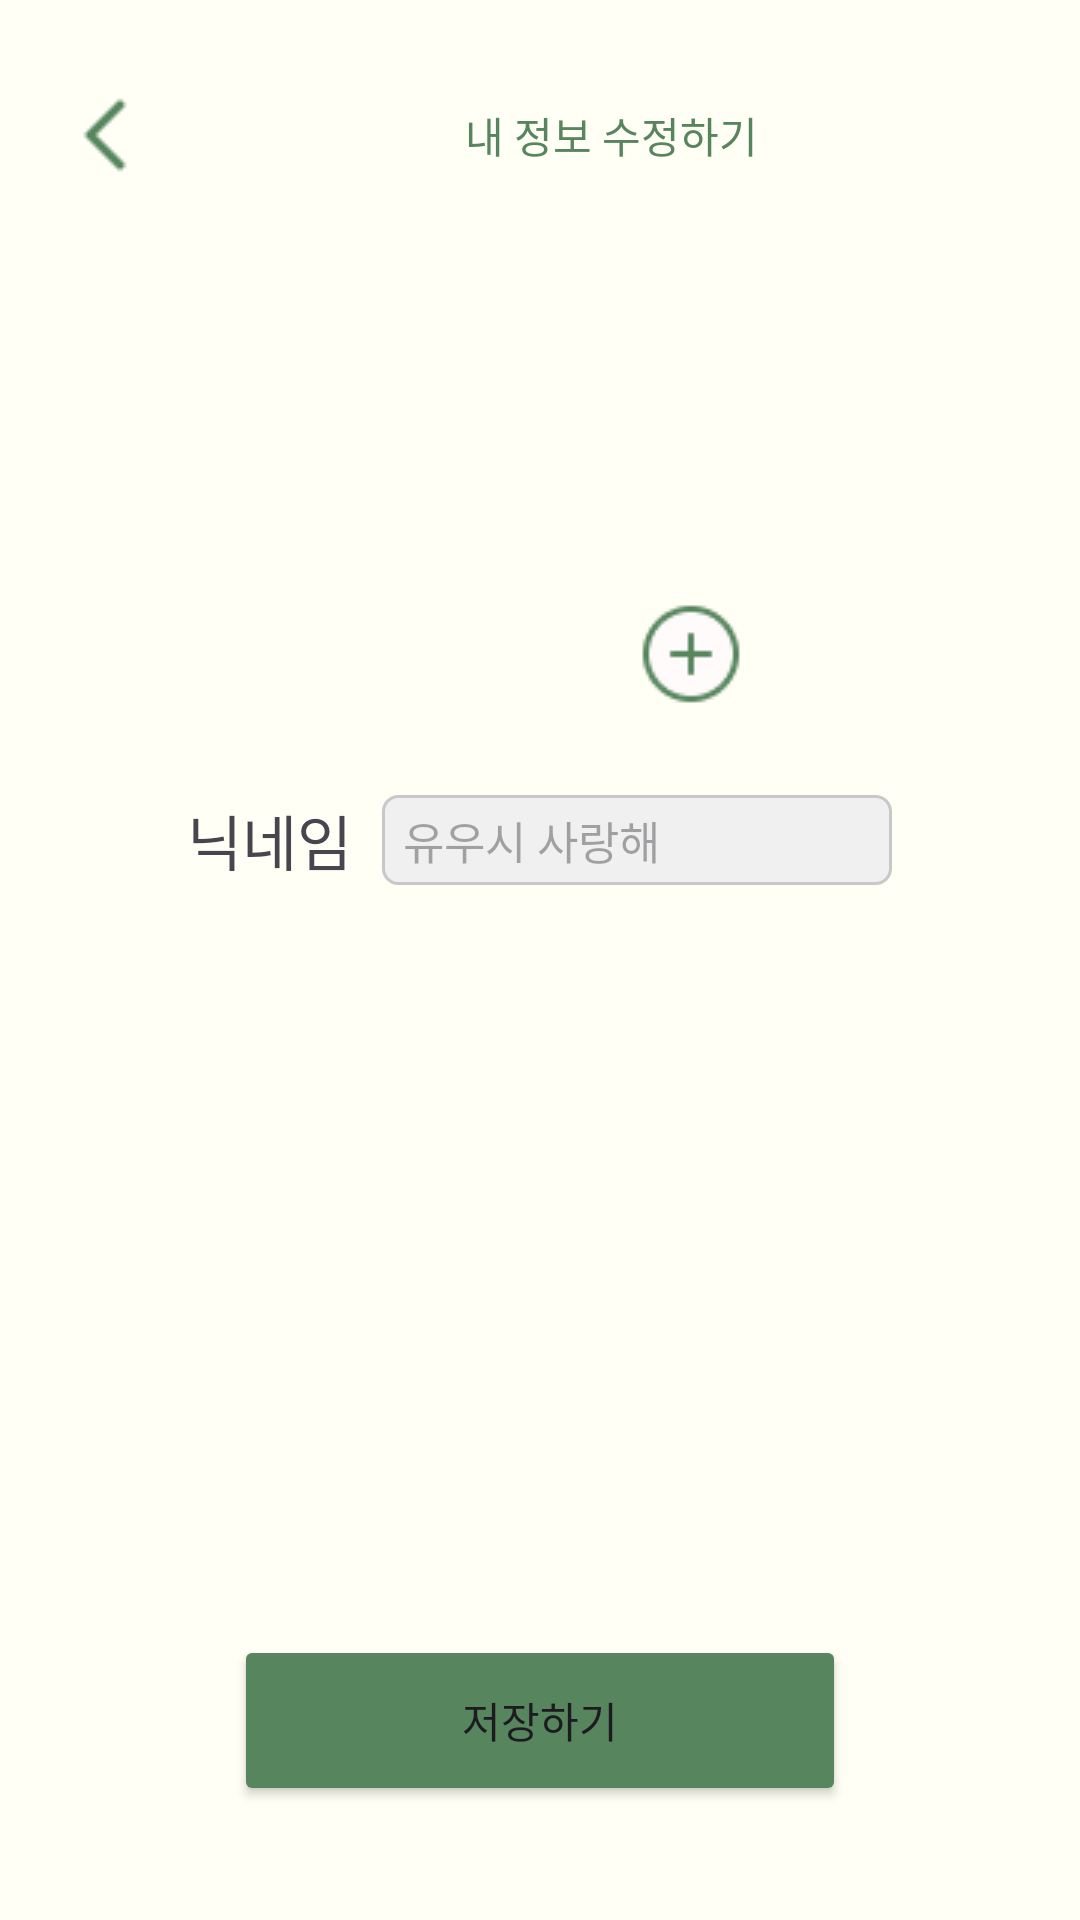

The Android layout XML behind this screen, and the referenced resources:
<!-- AndroidManifest.xml: application theme Theme.OneDayOnePaper -->
<!-- res/layout/fragment_edit_info.xml -->
<?xml version="1.0" encoding="utf-8"?>
<LinearLayout xmlns:android="http://schemas.android.com/apk/res/android"
    xmlns:app="http://schemas.android.com/apk/res-auto"
    android:layout_width="match_parent"
    android:layout_height="match_parent"
    android:background="@color/background"
    android:orientation="vertical"
    android:gravity="center_horizontal">

    <LinearLayout
        android:layout_width="match_parent"
        android:layout_height="90dp"
        android:gravity="center_vertical"
        android:orientation="horizontal"
        android:padding="15dp">
        
        <ImageButton
            android:id="@+id/infoEditBtn"
            android:layout_width="40dp"
            android:layout_height="40dp"
            android:background="@android:color/transparent"
            android:src="@drawable/ic_nav_arrow_left"/>

        <TextView
            android:layout_width="wrap_content"
            android:layout_height="wrap_content"
            android:text="내 정보 수정하기"
            android:layout_marginLeft="100dp"
            android:textColor="@color/deepgreen"/>

    </LinearLayout>

    <RelativeLayout
        android:layout_width="wrap_content"
        android:layout_height="wrap_content"
        android:layout_gravity="center_horizontal"
        android:layout_marginTop="5dp"
        android:layout_marginBottom="5dp">

        <com.google.android.material.imageview.ShapeableImageView
            android:id="@+id/profileImg"
            android:layout_width="145dp"
            android:layout_height="145dp"
            android:scaleType="centerCrop"
            android:src="@drawable/test_profile"
            app:shapeAppearanceOverlay="@style/CircleImage"/>

        <ImageButton
            android:id="@+id/profileEditBtn"
            android:layout_width="36dp"
            android:layout_height="36dp"
            android:layout_alignBottom="@id/profileImg"
            android:layout_alignEnd="@id/profileImg"
            android:layout_marginEnd="4dp"
            android:layout_marginBottom="4dp"
            android:background="@android:color/transparent"
            android:src="@drawable/ic_plus_circle"/>
    </RelativeLayout>


    <LinearLayout
        android:layout_width="match_parent"
        android:layout_height="wrap_content"
        android:orientation="horizontal"
        android:layout_marginTop="20dp"
        android:gravity="center">

        <TextView
            android:layout_width="wrap_content"
            android:layout_height="wrap_content"
            android:text="닉네임"
            android:textSize="20dp"/>
        
        <EditText
            android:id="@+id/inputNick"
            android:layout_width="170dp"
            android:layout_height="30dp"
            android:layout_marginLeft="10dp"
            android:hint="유우시 사랑해"
            android:textSize="15dp"
            android:background="@drawable/bg_edittext_round"/>
    </LinearLayout>

    <Button
        android:id="@+id/saveBtn"
        android:layout_width="204dp"
        android:layout_height="57dp"
        android:layout_marginTop="250dp"
        android:backgroundTint="#57855E"
        android:text="저장하기"/>

</LinearLayout>
<!-- resources referenced by this layout -->
<resources>
  <color name="background">#FFFFF5</color>
  <color name="deepgreen">#57855E</color>
  <!-- drawable bg_edittext_round (drawable) -->
  <?xml version="1.0" encoding="utf-8"?>
  <shape xmlns:android="http://schemas.android.com/apk/res/android"
      android:shape="rectangle">
      <solid android:color="#F0F0F0" />
  
      <stroke
          android:width="1dp"
          android:color="#C8C8C8" />
  
      <corners android:radius="5dp" />
  
      <padding android:left="7dp"/>
  </shape>
  <!-- drawable ic_nav_arrow_left: png bitmap (drawable, 375 bytes) -->
  <!-- drawable ic_plus_circle: png bitmap (drawable, 1046 bytes) -->
  <style name="Theme.OneDayOnePaper" parent="Theme.Material3.DayNight.NoActionBar">
          <item name="android:statusBarColor">@color/white</item>
      </style>
  <color name="white">#FFFFFFFF</color>
</resources>
